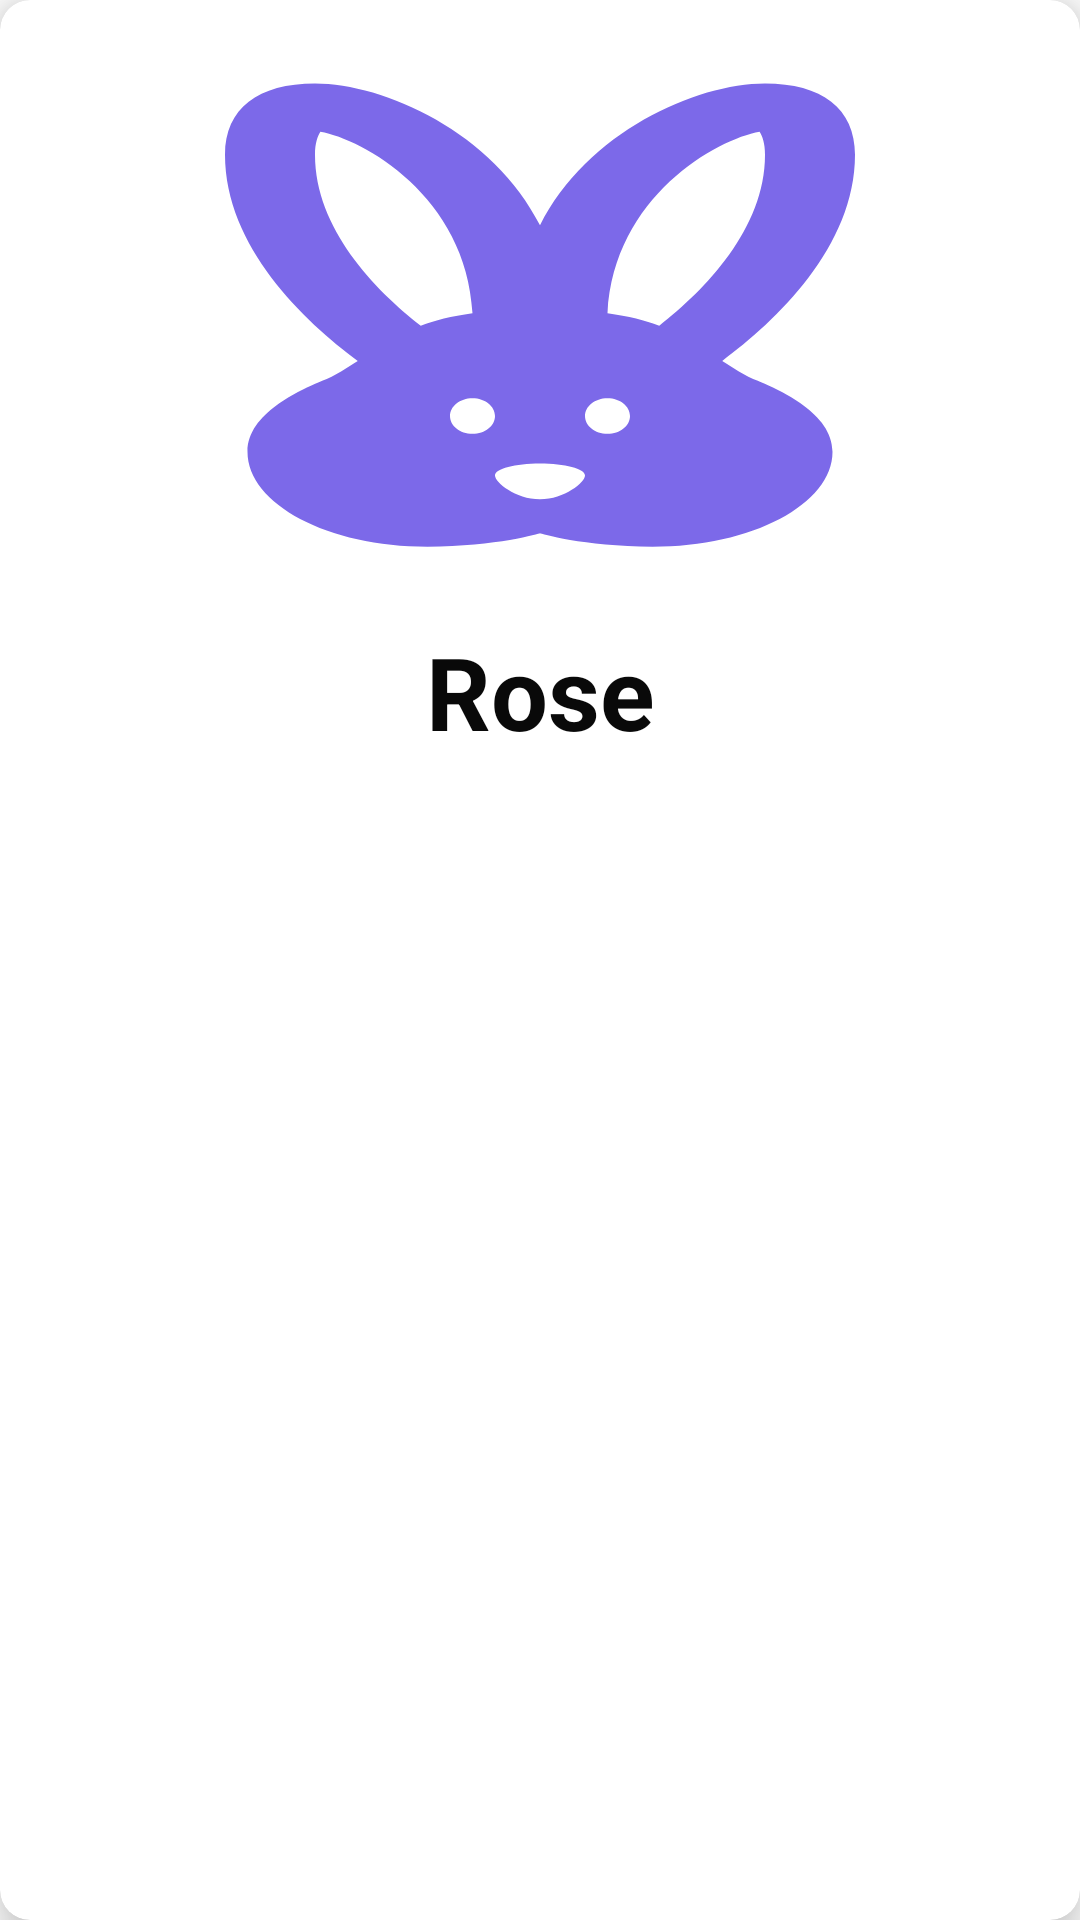

This screen was rendered from an Android layout file. Write that file and the resources it references.
<!-- AndroidManifest.xml: application theme Theme.ChitraMitra -->
<!-- res/layout/grid_item.xml -->
<?xml version="1.0" encoding="utf-8"?>
<androidx.cardview.widget.CardView
    xmlns:android="http://schemas.android.com/apk/res/android"
    xmlns:app="http://schemas.android.com/apk/res-auto"
    android:id="@+id/cardView"
    android:layout_width="200dp"
    android:layout_height="wrap_content"
    app:cardCornerRadius="10dp"
    app:cardElevation="10dp"
android:layout_margin="20dp"
    cardUseCompatPadding="true"
    >

    <LinearLayout
        android:orientation="vertical"
        android:layout_width="match_parent"
        android:layout_height="270dp"
        android:gravity="center">

        <ImageView
            android:layout_width="match_parent"
            android:layout_height="190dp"
            android:scaleType="centerCrop"
            android:id="@+id/grid_image"
            android:gravity="center"
            android:background="@drawable/baseline_cruelty_free_24"
            />

        <TextView
            android:layout_width="match_parent"
            android:layout_height="50dp"
            android:id="@+id/item_name"
            android:paddingBottom="5dp"
            android:paddingStart="5dp"
            android:paddingEnd="5dp"
            android:text="Rose"
            android:textColor="#090909"
            android:autoSizeMinTextSize="20sp"
            android:autoSizeTextType="uniform"
            android:textStyle="bold"
            android:layout_marginTop="6dp"
            android:gravity="center"/>

    </LinearLayout>

</androidx.cardview.widget.CardView>
<!-- resources referenced by this layout -->
<resources>
  <!-- drawable baseline_cruelty_free_24 (drawable) -->
  <vector android:height="24dp" android:tint="#7C69E9"
      android:viewportHeight="24" android:viewportWidth="24"
      android:width="24dp" xmlns:android="http://schemas.android.com/apk/res/android">
      <path android:fillColor="@android:color/white" android:pathData="M16.84,14.52c-0.26,-0.19 -0.62,-0.63 -0.79,-0.84C17.24,12.01 19,8.87 19,5c0,-1.95 -0.74,-3 -2,-3c-1.54,0 -3.96,2.06 -5,5.97C10.96,4.06 8.54,2 7,2C5.74,2 5,3.05 5,5c0,3.87 1.76,7.01 2.95,8.68c-0.17,0.21 -0.53,0.65 -0.79,0.84c-0.5,0.41 -1.66,1.37 -1.66,2.98c0,2.21 1.79,4 4,4c1.55,0 2.5,-0.56 2.5,-0.56s0.95,0.56 2.5,0.56c2.21,0 4,-1.79 4,-4C18.5,15.89 17.34,14.93 16.84,14.52zM9.35,12.2C8.34,10.7 7,8.12 7,5c0,-0.49 0.06,-0.8 0.12,-0.97c0.94,0.31 3.24,2.71 3.38,7.64C10.03,11.79 9.66,11.97 9.35,12.2zM10.5,16.75c-0.28,0 -0.5,-0.34 -0.5,-0.75c0,-0.41 0.22,-0.75 0.5,-0.75S11,15.59 11,16C11,16.41 10.78,16.75 10.5,16.75zM12,19.5c-0.55,0 -1,-0.72 -1,-1c0,-0.28 0.45,-0.5 1,-0.5s1,0.22 1,0.5C13,18.78 12.55,19.5 12,19.5zM13.5,16.75c-0.28,0 -0.5,-0.34 -0.5,-0.75c0,-0.41 0.22,-0.75 0.5,-0.75S14,15.59 14,16C14,16.41 13.78,16.75 13.5,16.75zM13.5,11.67c0.14,-4.93 2.44,-7.33 3.38,-7.64C16.94,4.2 17,4.51 17,5c0,3.12 -1.34,5.7 -2.35,7.2C14.34,11.97 13.97,11.79 13.5,11.67z"/>
  </vector>
  <style name="Theme.ChitraMitra" parent="Theme.MaterialComponents.DayNight.NoActionBar">
          
          <item name="colorPrimary">@color/purple_500</item>
          <item name="colorPrimaryVariant">#FF7A8AFA</item>
          <item name="colorOnPrimary">@color/white</item>
          
          <item name="colorSecondary">@color/teal_200</item>
          <item name="colorSecondaryVariant">@color/teal_700</item>
          <item name="colorOnSecondary">@color/black</item>
          
          <item name="android:statusBarColor" tools:targetApi="l">?attr/colorPrimaryVariant</item>
          
      </style>
  <!-- not gathered from this repository: default colours our renderer supplied (Android Studio template values) -->
  <color name="purple_500">#FF6200EE</color>
  <color name="teal_200">#FF03DAC5</color>
  <color name="teal_700">#FF018786</color>
  <color name="black">#FF000000</color>
  <color name="white">#FFFFFFFF</color>
</resources>
